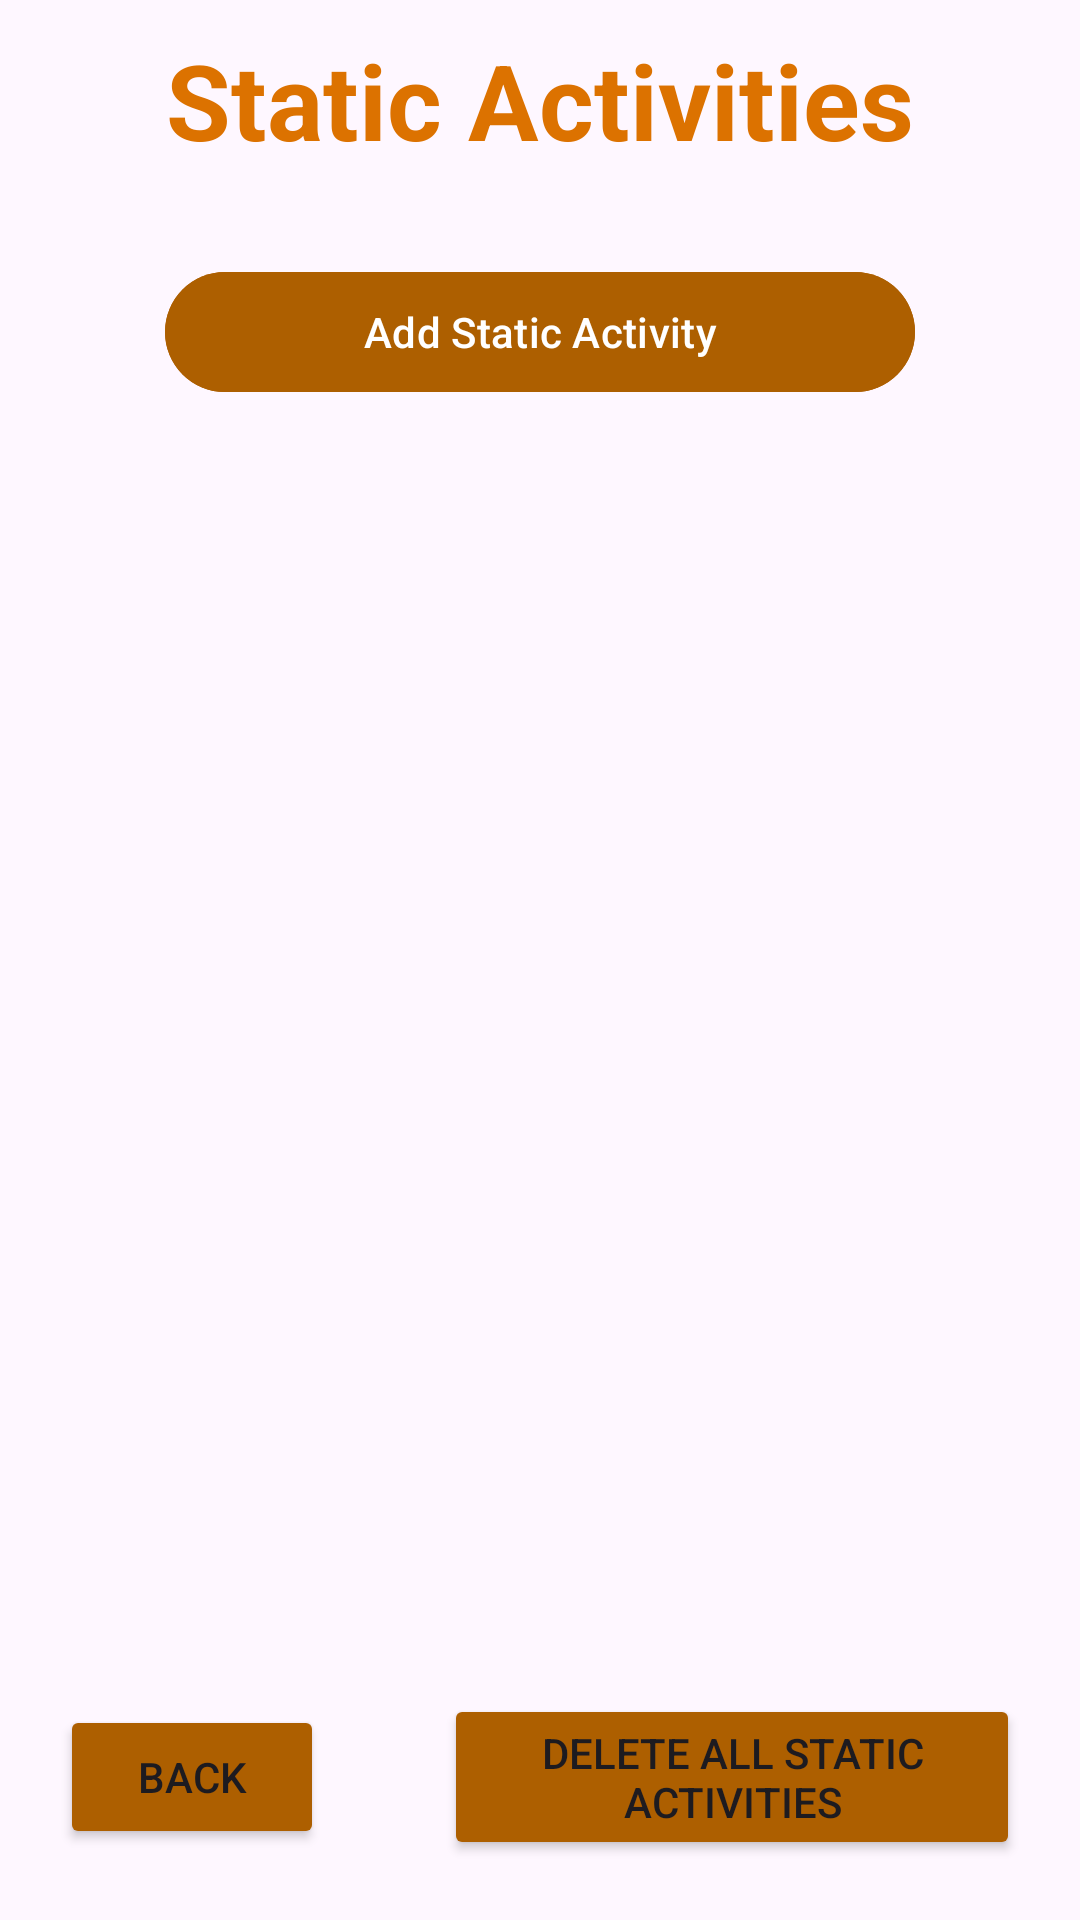

Reconstruct the res/layout file that produces this screen, plus the resources it refers to.
<!-- AndroidManifest.xml: application theme Theme.MyWeekly_app -->
<!-- res/layout/activity_static_manager.xml -->
<?xml version="1.0" encoding="utf-8"?>
<RelativeLayout xmlns:android="http://schemas.android.com/apk/res/android"
    xmlns:app="http://schemas.android.com/apk/res-auto"
    xmlns:tools="http://schemas.android.com/tools"
    android:layout_width="match_parent"
    android:layout_height="match_parent"
    android:background="@drawable/background"
    tools:context=".SettingsActivity">

    <TextView
        android:layout_width="match_parent"
        android:layout_height="wrap_content"
        android:id="@+id/static_title"
        android:text="Static Activities"
        android:textColor="#DC7200"
        android:textSize="35sp"
        android:textStyle="bold"
        android:layout_margin="10dp"
        android:gravity="center"/>

    <com.google.android.material.button.MaterialButton
        android:layout_width="250dp"
        android:layout_height="wrap_content"
        android:id="@+id/addStaticButton"
        android:text="Add Static Activity"
        android:layout_centerHorizontal="true"
        android:layout_below="@id/static_title"
        android:layout_marginTop="20dp"
        android:backgroundTint="#ad5f00"
        android:layout_marginHorizontal="20dp"/>

    <ScrollView
        android:layout_width="match_parent"
        android:layout_height="match_parent"
        android:id="@+id/staticScrollView"
        android:layout_below="@+id/addStaticButton"
        android:layout_above="@id/buttonsLayout"
        android:layout_margin="10dp">

        <LinearLayout
            android:layout_width="match_parent"
            android:layout_height="wrap_content"
            android:id="@+id/staticActivitiesLayoutViewer"
            android:orientation="vertical">



        </LinearLayout>

    </ScrollView>


    <LinearLayout
        android:layout_width="match_parent"
        android:layout_height="wrap_content"
        android:id="@+id/buttonsLayout"
        android:orientation="horizontal"
        android:gravity="center"
        android:layout_alignParentBottom="true"
        android:layout_centerHorizontal="true"
        android:layout_marginBottom="20dp">

        <Button
            android:layout_width="wrap_content"
            android:layout_height="wrap_content"
            android:id="@+id/backButton"
            android:text="Back"
            android:backgroundTint="#ad5f00"
            android:layout_marginHorizontal="20dp"/>

        <Button
            android:layout_width="wrap_content"
            android:layout_height="wrap_content"
            android:id="@+id/deleteStaticActivities"
            android:text="Delete All Static Activities"
            android:backgroundTint="#ad5f00"
            android:layout_marginHorizontal="20dp"/>

    </LinearLayout>

</RelativeLayout>
<!-- resources referenced by this layout -->
<resources>
  <style name="Theme.MyWeekly_app" parent="Base.Theme.MyWeekly_app" />
  <style name="Base.Theme.MyWeekly_app" parent="Theme.Material3.DayNight.NoActionBar">
          
          
      </style>
</resources>
